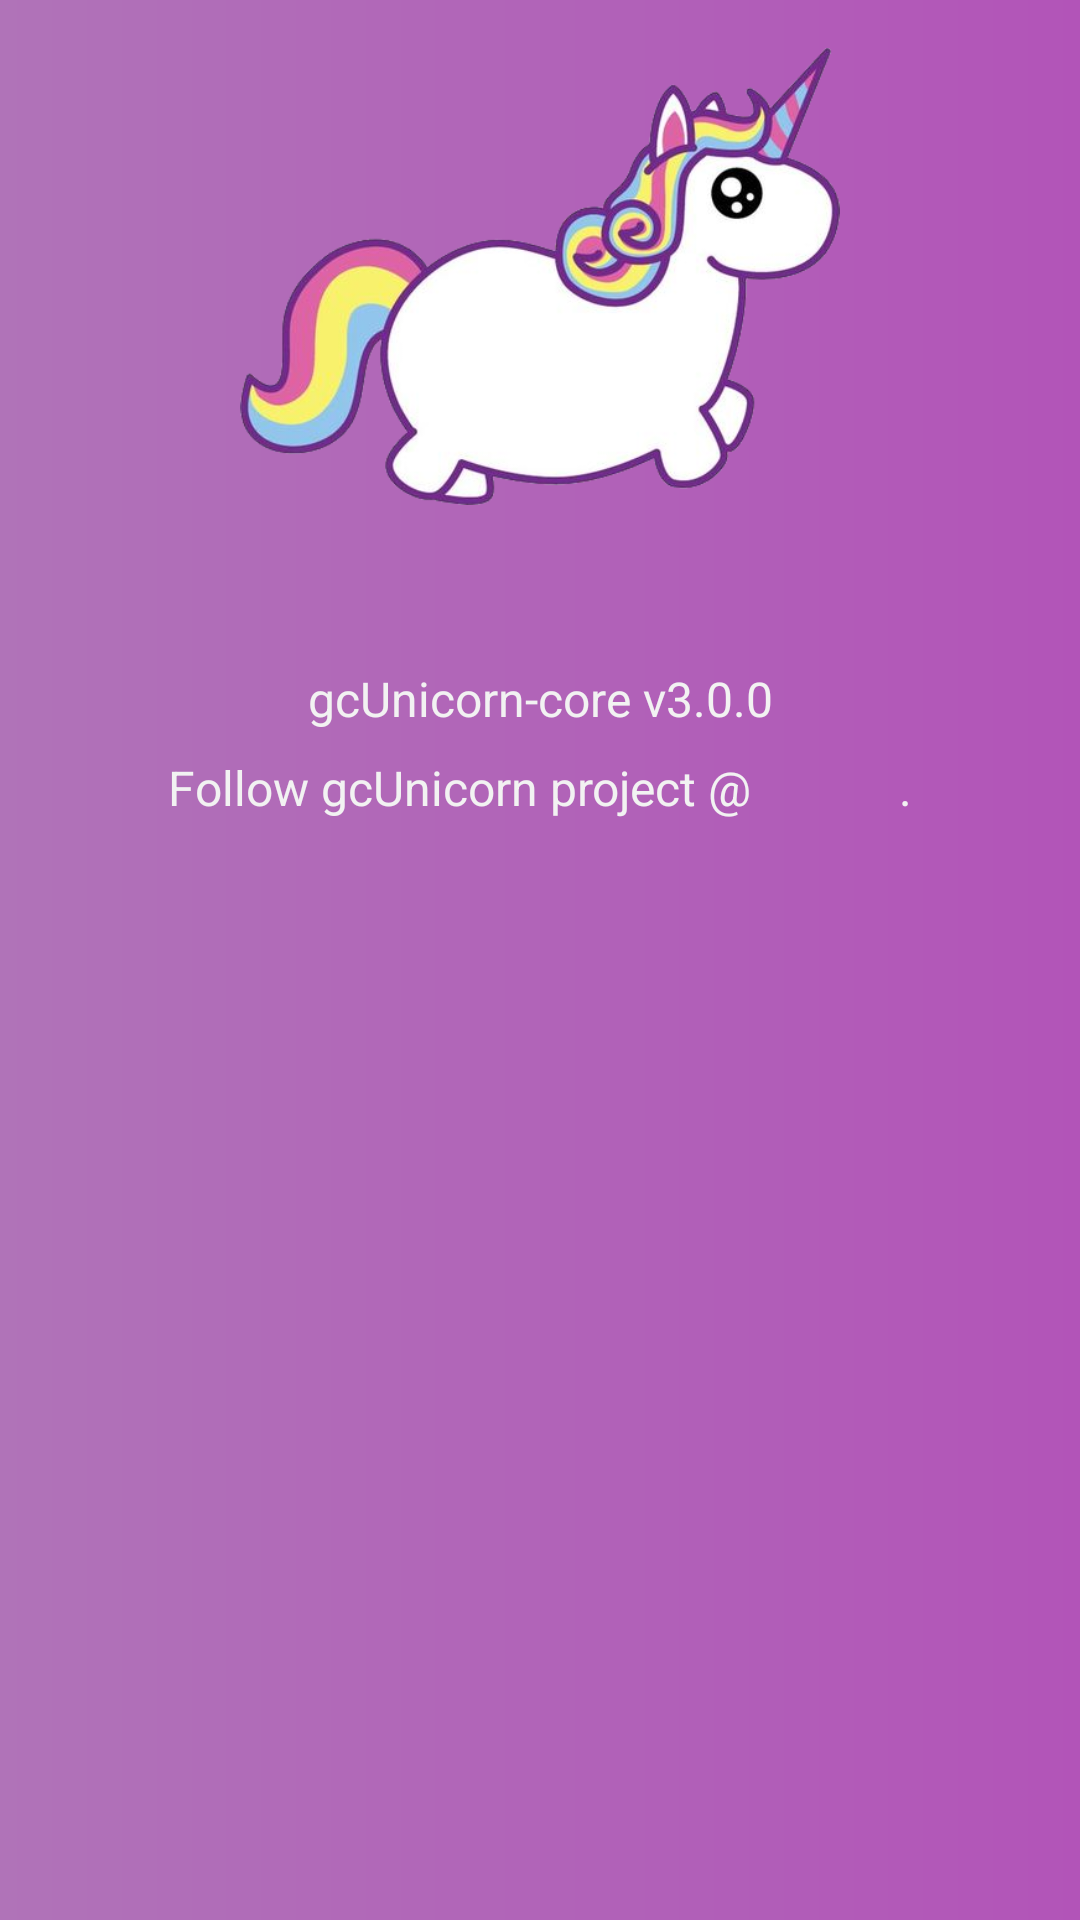

Layout XML and referenced resources for this Android screen:
<!-- AndroidManifest.xml: application theme AppTheme -->
<!-- res/layout/layout_about.xml -->
<?xml version="1.0" encoding="utf-8"?>


<androidx.constraintlayout.widget.ConstraintLayout
        xmlns:android="http://schemas.android.com/apk/res/android"
        xmlns:app="http://schemas.android.com/apk/res-auto"
        android:layout_width="match_parent"
        android:layout_height="match_parent"
        android:background="@drawable/about_background">

    <ImageView
            android:layout_width="200dp"
            android:layout_height="wrap_content"
            android:id="@+id/unicorn"
            android:src="@drawable/unicorn"
            android:adjustViewBounds="true"
            android:contentDescription="@string/text_app_name"
            android:layout_gravity="center"
            android:paddingTop="@dimen/indentation_default"
            android:paddingBottom="@dimen/indentation_default"
            app:layout_constraintTop_toTopOf="parent"
            app:layout_constraintRight_toRightOf="parent"
            app:layout_constraintLeft_toLeftOf="parent"
    />

    <TextView
            android:layout_width="wrap_content"
            android:layout_height="wrap_content"
            android:id="@+id/about_app_name"
            android:layout_gravity="center"
            android:paddingTop="@dimen/indentation_half"
            style="@style/AboutTextView"
            app:layout_constraintTop_toBottomOf="@id/unicorn"
            app:layout_constraintRight_toRightOf="parent"
            app:layout_constraintLeft_toLeftOf="parent"/>

    <TextView
            android:layout_width="wrap_content"
            android:layout_height="wrap_content"
            android:id="@+id/about_core"
            android:layout_gravity="center"
            android:text="@string/text_app_core"
            style="@style/AboutTextView"
            app:layout_constraintTop_toBottomOf="@id/about_app_name"
            app:layout_constraintRight_toRightOf="parent"
            app:layout_constraintLeft_toLeftOf="parent"/>

    <TextView
            android:layout_width="wrap_content"
            android:layout_height="wrap_content"
            android:id="@+id/about_github"
            android:layout_gravity="center"
            android:text="@string/text_github"
            style="@style/AboutTextView"
            app:layout_constraintTop_toBottomOf="@id/about_core"
            app:layout_constraintRight_toRightOf="parent"
            app:layout_constraintLeft_toLeftOf="parent"/>

</androidx.constraintlayout.widget.ConstraintLayout>
<!-- resources referenced by this layout -->
<resources>
  <dimen name="indentation_default">16dp</dimen>
  <dimen name="indentation_half">8dp</dimen>
  <!-- drawable about_background (drawable) -->
  <?xml version="1.0" encoding="utf-8"?>
  <shape xmlns:android="http://schemas.android.com/apk/res/android">
      <gradient
              android:startColor="@color/colorPrimaryLight"
              android:endColor="@color/colorPrimary"
              android:angle="0"/>
  </shape>
  <!-- drawable unicorn: png bitmap (drawable, 164322 bytes) -->
  <string name="text_app_core" translatable="false">gcUnicorn-core v3.0.0</string>
  <string name="text_app_name" translatable="false">gcUnicorn</string>
  <string name="text_github">Follow gcUnicorn project @<a href="https://github.com/little-fish/gcUnicorn">GitHub</a>.</string>
  <style name="AboutTextView">
          <item name="android:paddingBottom">@dimen/indentation_half</item>
          <item name="android:textColor">@color/aboutView</item>
          <item name="android:textSize">@dimen/font_size</item>
          <item name="android:textColorLink">@color/aboutLink</item>
      </style>
  <style name="AppTheme" parent="Theme.AppCompat.Light.DarkActionBar">
          <item name="colorPrimary">@color/colorPrimary</item>
          <item name="colorPrimaryDark">@color/colorPrimaryDark</item>
          <item name="colorAccent">@color/colorAccent</item>
          <item name="android:colorBackground">@color/colorBackground</item>
          <item name="android:windowBackground">@color/colorBackground</item>
          <item name="android:textColorPrimary">@color/colorPrimaryText</item>
          <item name="android:textColorSecondary">@color/colorSecondaryText</item>
          <item name="preferenceTheme">@style/AppTheme.PreferenceStyle</item>
          <item name="popupMenuStyle">@style/AppTheme.PopupOverlay</item>
          <item name="android:popupMenuStyle">@style/AppTheme.PopupOverlay</item>
          <item name="coordinatorLayoutStyle">@style/Widget.Support.CoordinatorLayout</item>
          <item name="floatingActionButtonStyle">@style/Widget.Design.FloatingActionButton</item>
      </style>
  <color name="colorPrimaryLight">#b073b8</color>
  <color name="colorPrimary">#b254b8</color>
  <color name="aboutView">#F2F2F2</color>
  <dimen name="font_size">16sp</dimen>
  <color name="colorPrimaryDark">#85408b</color>
  <color name="colorAccent">#FF9800</color>
  <color name="colorBackground">#f4f4f4</color>
  <color name="colorPrimaryText">#212121</color>
  <color name="colorSecondaryText">#757575</color>
  <style name="AppTheme.PreferenceStyle" parent="PreferenceThemeOverlay.v14.Material">
          <item name="preferenceCategoryStyle">@style/AppTheme.PreferenceCategory</item>
      </style>
  <style name="AppTheme.PopupOverlay" parent="ThemeOverlay.AppCompat.Light">
          <item name="android:colorBackground">@color/colorBackground</item>
          <item name="android:textColorPrimary">@color/colorPrimaryText</item>
          <item name="android:textColorSecondary">@color/colorSecondaryText</item>
      </style>
  <style name="AppTheme.PreferenceCategory" parent="@style/Preference.Category">
          <item name="android:layout">@layout/custom_preference_category</item>
      </style>
</resources>
